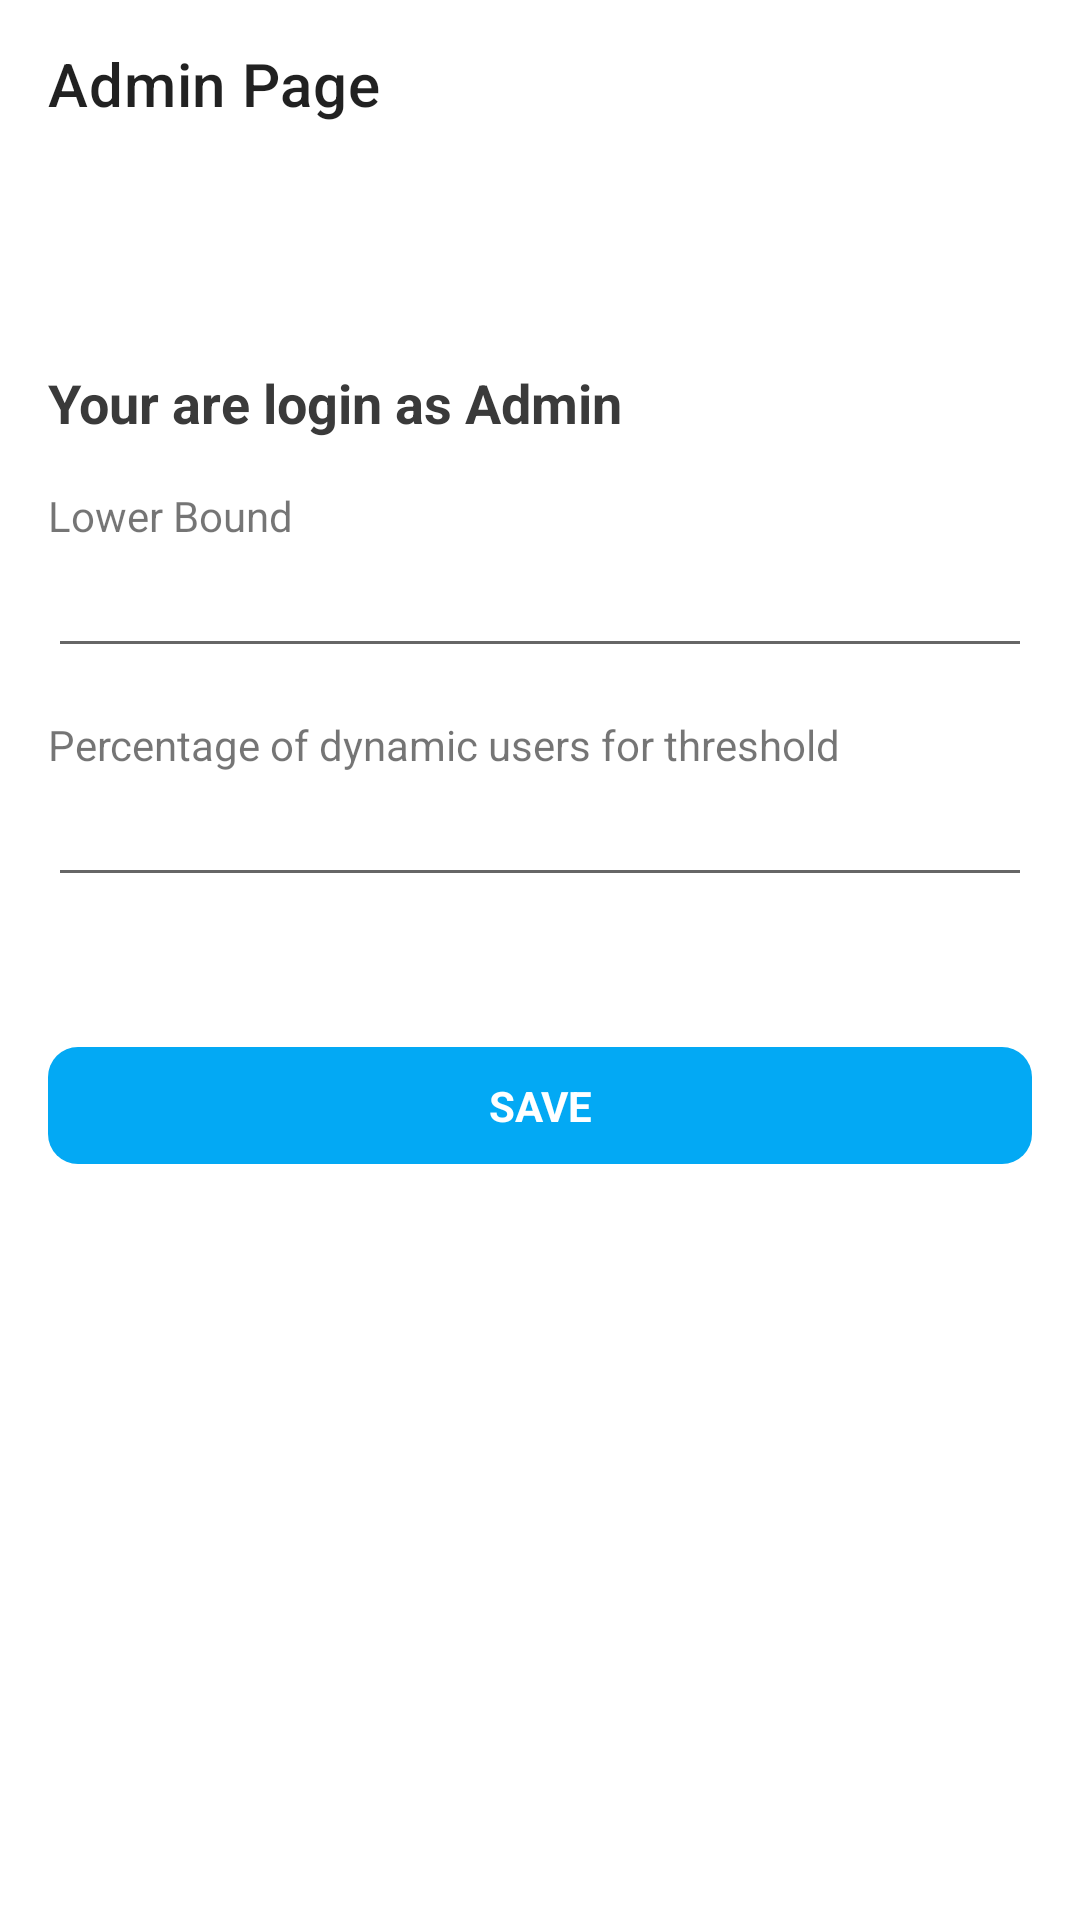

This screen was rendered from an Android layout file. Write that file and the resources it references.
<!-- AndroidManifest.xml: application theme Theme.ShamirSecretSharing -->
<!-- res/layout/activity_admin.xml -->
<?xml version="1.0" encoding="utf-8"?>
<RelativeLayout xmlns:android="http://schemas.android.com/apk/res/android"
    xmlns:app="http://schemas.android.com/apk/res-auto"
    xmlns:tools="http://schemas.android.com/tools"
    android:id="@+id/relativeLayoutParent"
    android:layout_width="match_parent"
    android:layout_height="match_parent"
    android:orientation="vertical"
    tools:context=".ui.activity.MainActivity">

    <androidx.appcompat.widget.Toolbar
        android:id="@+id/toolbar_admin"
        android:layout_width="match_parent"
        android:layout_height="wrap_content"
        app:title="Admin Page" />

    <ImageView
        android:id="@+id/imageViewLogout"
        android:layout_width="28dp"
        android:layout_height="28dp"
        android:layout_alignParentEnd="true"
        android:layout_margin="16dp"
        android:src="@drawable/shutdown" />

    <LinearLayout
        android:id="@+id/linearLayoutAdminActions"
        android:layout_width="match_parent"
        android:layout_height="wrap_content"
        android:layout_below="@id/toolbar_admin"
        android:gravity="center"
        android:orientation="vertical"
        android:visibility="gone">

        <TextView
            android:layout_width="wrap_content"
            android:layout_height="wrap_content"
            android:paddingHorizontal="30sp"
            android:paddingVertical="16sp"
            android:text="Your are login as Admin"
            android:textColor="@color/textColor"
            android:textSize="18sp"
            android:textStyle="bold" />

        <TextView
            android:id="@+id/textViewAdminMessageNoOfUser"
            android:layout_width="wrap_content"
            android:layout_height="wrap_content"
            android:layout_marginBottom="60dp"
            android:paddingHorizontal="30sp"
            android:paddingVertical="16sp"
            android:textColor="@color/textColor"
            android:textSize="18sp"
            android:textStyle="bold"
            tools:text="No Request Found." />

        <TextView
            android:id="@+id/textViewAdminMessage"
            android:layout_width="wrap_content"
            android:layout_height="wrap_content"
            android:layout_marginBottom="60dp"
            android:paddingHorizontal="30sp"
            android:paddingVertical="16sp"
            android:text="No Request Found."
            android:textColor="@color/textColor"
            android:textSize="18sp"
            android:textStyle="bold" />

        <TextView
            android:id="@+id/textViewAdminProceed"
            android:layout_width="wrap_content"
            android:layout_height="wrap_content"
            android:layout_marginBottom="50dp"
            android:background="@drawable/textview_bg"
            android:paddingHorizontal="30sp"
            android:paddingVertical="16sp"
            android:text="Proceed Request"
            android:textColor="@color/white"
            android:textSize="18sp"
            android:textStyle="bold"
            android:visibility="gone" />

    </LinearLayout>

    <LinearLayout
        android:id="@+id/linearLayoutNoOfUserAdmin"
        android:layout_width="match_parent"
        android:layout_height="wrap_content"
        android:layout_below="@id/toolbar_admin"
        android:layout_marginHorizontal="16dp"
        android:layout_marginTop="50dp"
        android:orientation="vertical">

        <TextView
            android:layout_width="wrap_content"
            android:layout_height="wrap_content"
            android:paddingVertical="16sp"
            android:text="Your are login as Admin"
            android:textColor="@color/textColor"
            android:textSize="18sp"
            android:textStyle="bold" />

        <TextView
            android:layout_width="match_parent"
            android:layout_height="wrap_content"
            android:text="Lower Bound" />

        <EditText
            android:id="@+id/editTextNoOfUser"
            android:layout_width="match_parent"
            android:layout_height="match_parent"
            android:imeOptions="actionNext"
            android:inputType="number"
            android:textColor="@color/textColor" />

        <TextView
            android:layout_width="match_parent"
            android:layout_height="wrap_content"
            android:layout_marginTop="16dp"
            android:text="Percentage of dynamic users for threshold" />

        <EditText
            android:id="@+id/editTextPercentage"
            android:layout_width="match_parent"
            android:layout_height="match_parent"
            android:imeOptions="actionNext"
            android:inputType="number"
            android:textColor="@color/textColor" />

        <TextView
            android:id="@+id/btnSave"
            android:layout_width="match_parent"
            android:layout_height="wrap_content"
            android:layout_marginTop="50dp"
            android:background="@drawable/bg_button"
            android:gravity="center"
            android:paddingVertical="10dp"
            android:text="SAVE"
            android:textColor="@color/white"
            android:textStyle="bold" />

    </LinearLayout>

    <RelativeLayout
        android:id="@+id/relativeLayoutProgressBar"
        android:layout_width="match_parent"
        android:layout_height="match_parent"
        android:visibility="gone">

        <RelativeLayout
            android:layout_width="match_parent"
            android:layout_height="match_parent"
            android:alpha="0.5"
            android:background="@color/white" />

        <ProgressBar
            android:layout_width="wrap_content"
            android:layout_height="wrap_content"
            android:layout_centerInParent="true"
            android:indeterminate="true"
            android:indeterminateTint="@color/blue" />

    </RelativeLayout>

</RelativeLayout>
<!-- resources referenced by this layout -->
<resources>
  <color name="blue">#03A9F4</color>
  <color name="textColor">#3A3A3A</color>
  <color name="white">#FFFFFF</color>
  <!-- drawable bg_button (drawable) -->
  <?xml version="1.0" encoding="utf-8"?>
  <shape xmlns:android="http://schemas.android.com/apk/res/android"
      android:shape="rectangle">
  
      <solid android:color="@color/colorBlue"/>
  
      <corners android:radius="10dp"/>
  
  </shape>
  <!-- drawable textview_bg (drawable) -->
  <?xml version="1.0" encoding="utf-8"?>
  <shape xmlns:android="http://schemas.android.com/apk/res/android"
      android:shape="rectangle">
  
      <corners android:radius="10dp"/>
  
      <solid android:color="@color/blue"/>
  
  </shape>
  <style name="Theme.ShamirSecretSharing" parent="Theme.MaterialComponents.Light.NoActionBar">
          
          <item name="colorPrimary">@color/colorPrimary</item>
          <item name="colorPrimaryVariant">@color/colorPrimaryDark</item>
          <item name="colorOnPrimary">@color/colorAccent</item>
          
          <item name="colorSecondary">@color/colorPrimary</item>
          <item name="colorSecondaryVariant">@color/colorPrimaryDark</item>
          <item name="colorOnSecondary">@color/black</item>
          
          <item name="android:statusBarColor" tools:targetApi="l">@color/colorPrimaryLightDark</item>
      </style>
  <color name="colorBlue">#03A9F4</color>
  <color name="colorPrimary">#F44336</color>
  <color name="colorPrimaryDark">#DA3024</color>
  <color name="colorAccent">#03A9F4</color>
  <color name="black">#070707</color>
  <color name="colorPrimaryLightDark">#F86459</color>
</resources>
